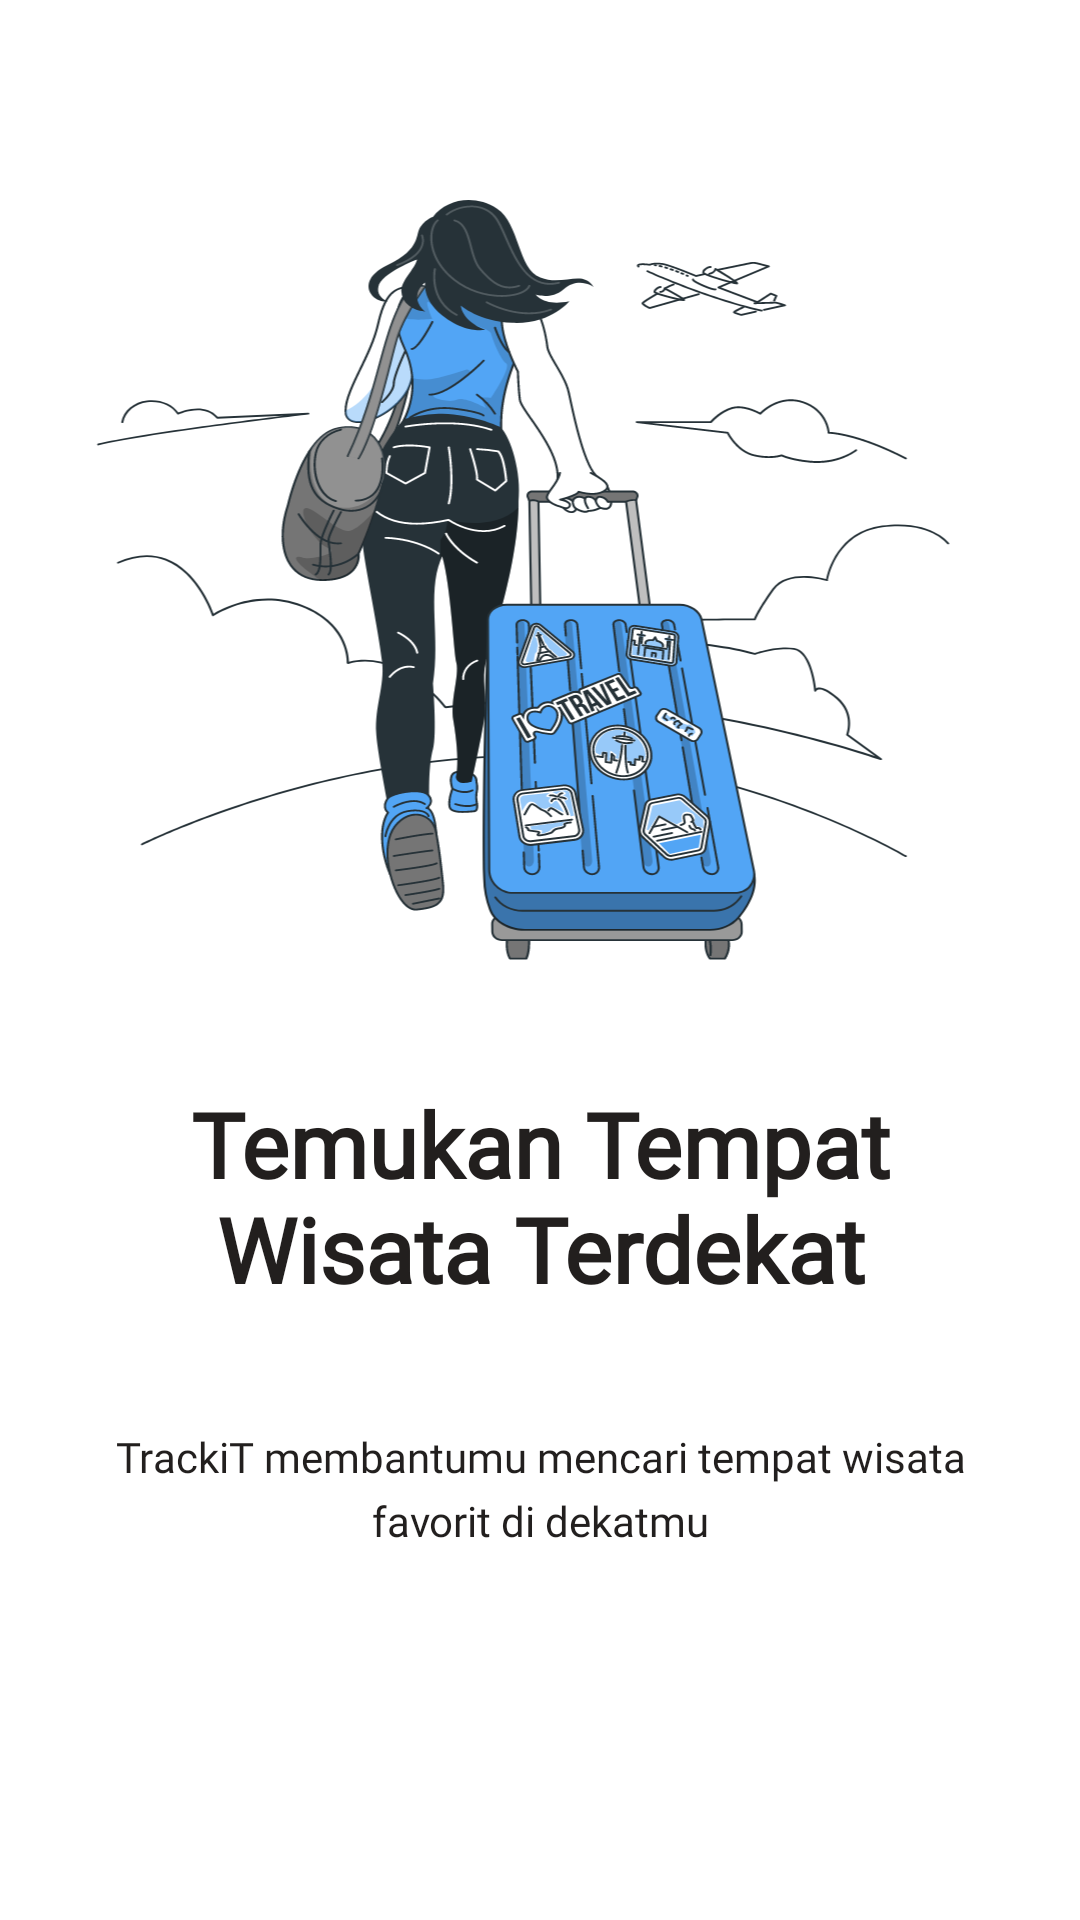

Layout XML and referenced resources for this Android screen:
<!-- AndroidManifest.xml: application theme Theme.TrackiTCalonSarjanaAamiin -->
<!-- res/layout/slider1.xml -->
<?xml version="1.0" encoding="utf-8"?>
<androidx.constraintlayout.widget.ConstraintLayout xmlns:android="http://schemas.android.com/apk/res/android"
    xmlns:app="http://schemas.android.com/apk/res-auto"
    xmlns:tools="http://schemas.android.com/tools"
    android:layout_width="match_parent"
    android:layout_height="match_parent"
    >

    <ImageView
        android:id="@+id/imageView"
        android:layout_width="313dp"
        android:layout_height="273dp"
        android:layout_marginTop="52dp"
        app:layout_constraintEnd_toEndOf="parent"
        app:layout_constraintHorizontal_bias="0.444"
        app:layout_constraintStart_toStartOf="parent"
        app:layout_constraintTop_toTopOf="parent"
        android:src="@drawable/ic_slider1" />

    <TextView
        android:id="@+id/textView"
        android:layout_width="291dp"
        android:layout_height="87dp"
        android:layout_marginTop="36dp"
        android:text="@string/temukan_tempat_wisata_terdekat"
        android:textAlignment="center"
        android:textColor="#221F1E"
        android:textSize="30sp"
        android:textStyle="bold"
        app:layout_constraintEnd_toEndOf="parent"
        app:layout_constraintStart_toStartOf="parent"
        app:layout_constraintTop_toBottomOf="@+id/imageView"
        android:fontFamily="@font/poppins_bold"/>

    <TextView
        android:id="@+id/textView2"
        android:layout_width="293dp"
        android:layout_height="67dp"
        android:layout_marginTop="28dp"
        android:lineSpacingExtra="5sp"
        android:text="@string/trackit_membantumu_mencari_tempat_wisata_favorit_di_dekatmu"
        android:textAlignment="center"
        android:textColor="#221F1E"
        app:layout_constraintEnd_toEndOf="parent"
        app:layout_constraintStart_toStartOf="parent"
        app:layout_constraintTop_toBottomOf="@+id/textView"
        android:fontFamily="@font/poppins_regular"/>


</androidx.constraintlayout.widget.ConstraintLayout>
<!-- resources referenced by this layout -->
<resources>
  <!-- drawable ic_slider1: vector/xml drawable (drawable, 204569 chars, omitted) -->
  <string name="temukan_tempat_wisata_terdekat">Temukan Tempat Wisata Terdekat</string>
  <string name="trackit_membantumu_mencari_tempat_wisata_favorit_di_dekatmu">TrackiT membantumu mencari tempat wisata favorit di dekatmu</string>
  <style name="Theme.TrackiTCalonSarjanaAamiin" parent="Theme.MaterialComponents.DayNight.NoActionBar">
          
          <item name="colorPrimary">@color/primary</item>
          <item name="colorPrimaryVariant">@color/primary</item>
          <item name="colorOnPrimary">@color/white</item>
          
          <item name="colorSecondary">@color/secondary</item>
          <item name="colorSecondaryVariant">@color/secondary</item>
          <item name="colorOnSecondary">@color/black</item>
          
          <item name="android:statusBarColor" tools:targetApi="l">?attr/colorPrimaryVariant</item>
          
      </style>
  <color name="primary">#1363DF</color>
  <color name="white">#FFFFFFFF</color>
  <color name="secondary">#52A5F5</color>
  <color name="black">#FF000000</color>
</resources>
